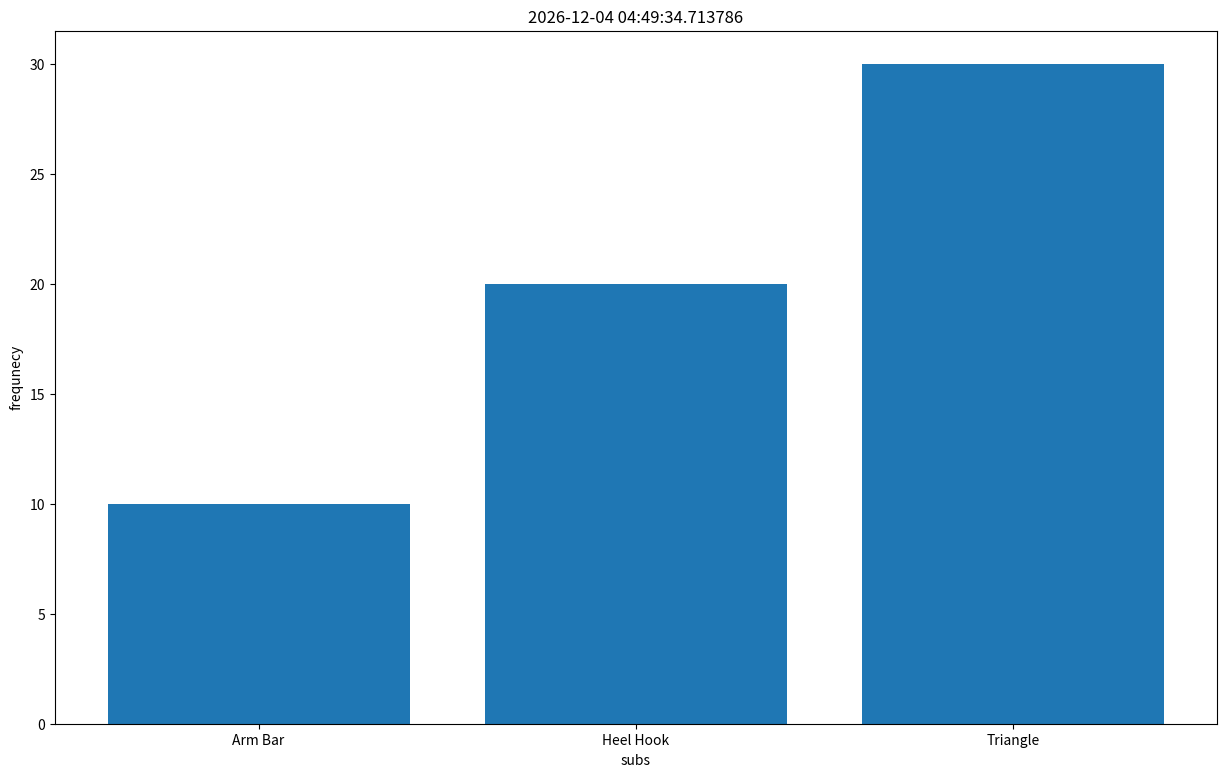

Recreate this plot in Python.
import matplotlib.pyplot as plt

from datetime import datetime as dt

# why dont we use parenthesis with this class call?
current_time = dt.now()

x = [
    'Arm Bar',
    'Heel Hook',
    'Triangle',  
    ]

y = [10, 20, 30]

# plt.style.use()

fig, ax = plt.subplots(figsize=(15,9))

ax.bar(x=x, height=y)

ax.set_title(current_time)
ax.set_xlabel("subs", fontsize=10)
ax.set_ylabel("frequnecy", fontsize=10)

plt.show()
